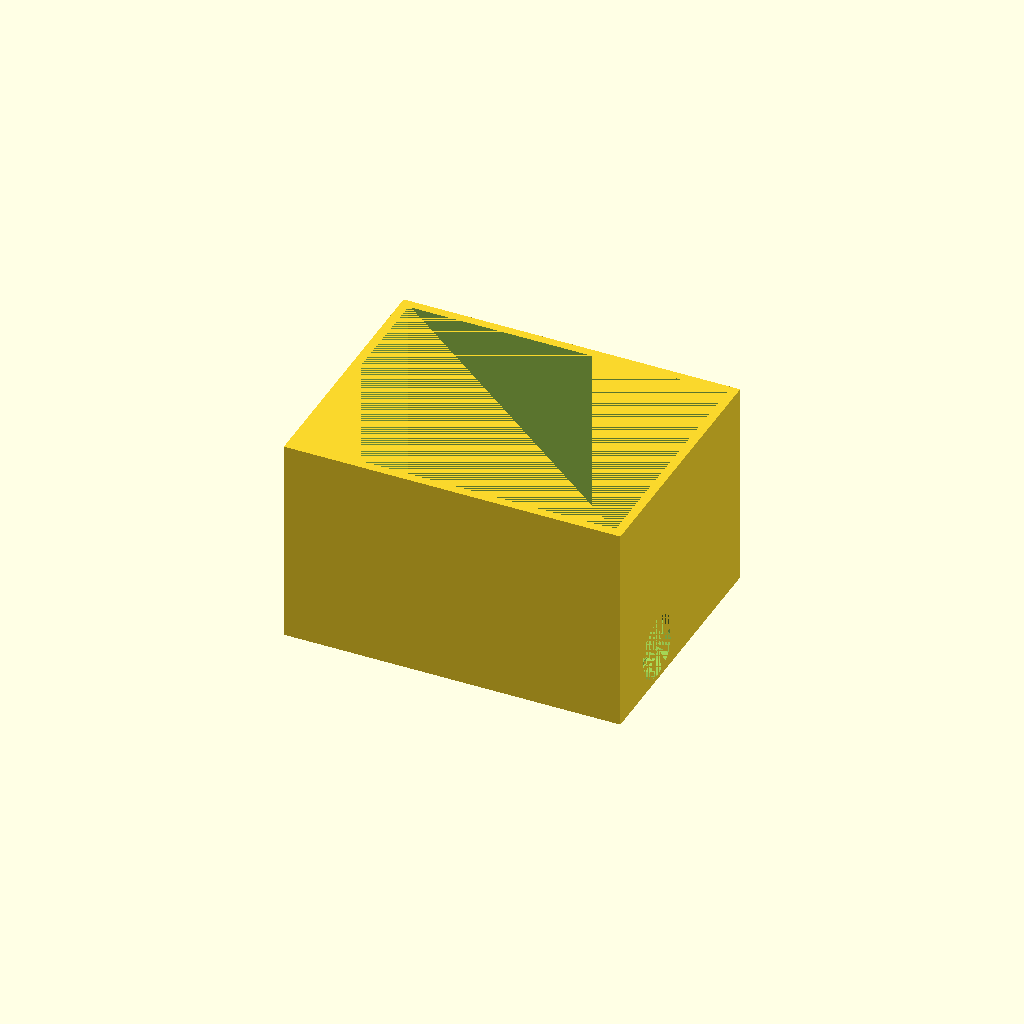
Cell 1: the model at its default parameters.
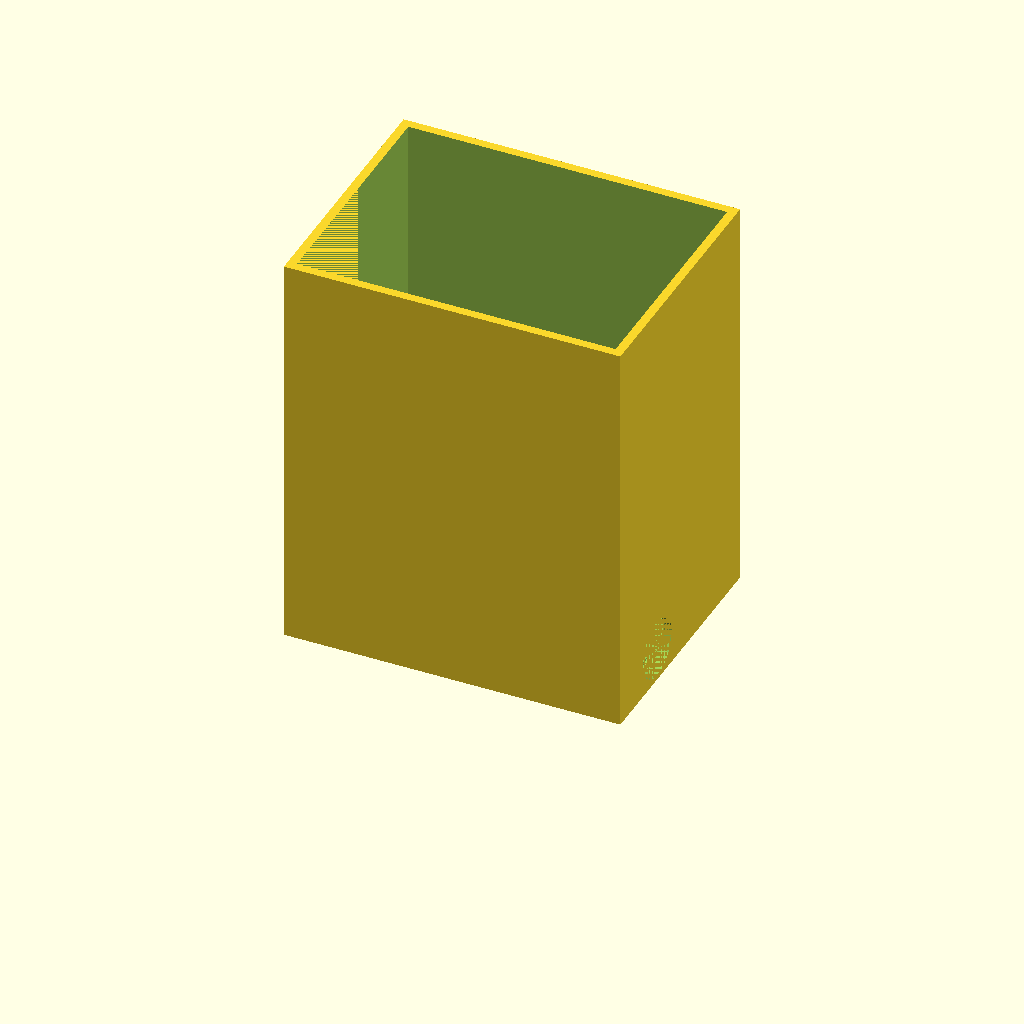
Cell 2: box_height = 90 (everything else at default).
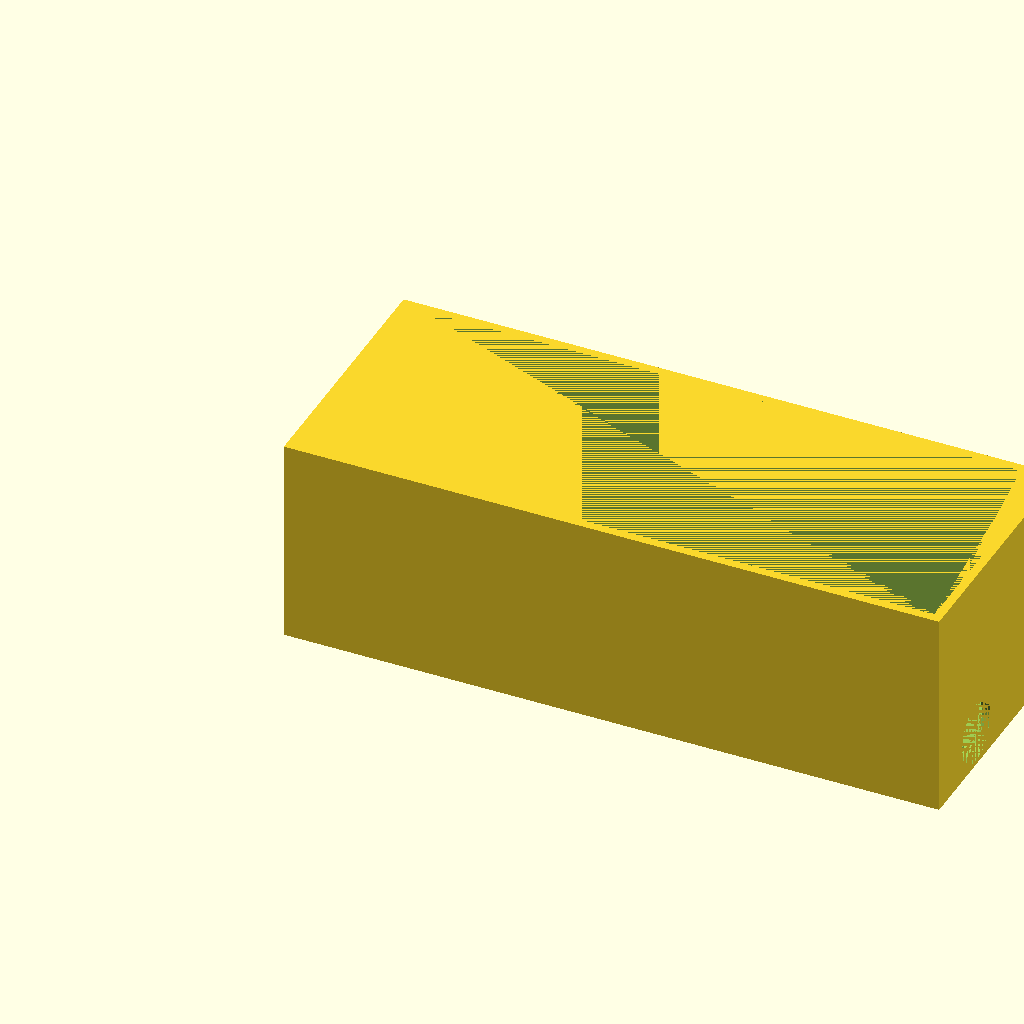
Cell 3 — arduino_length set to 144, the other parameters unchanged.
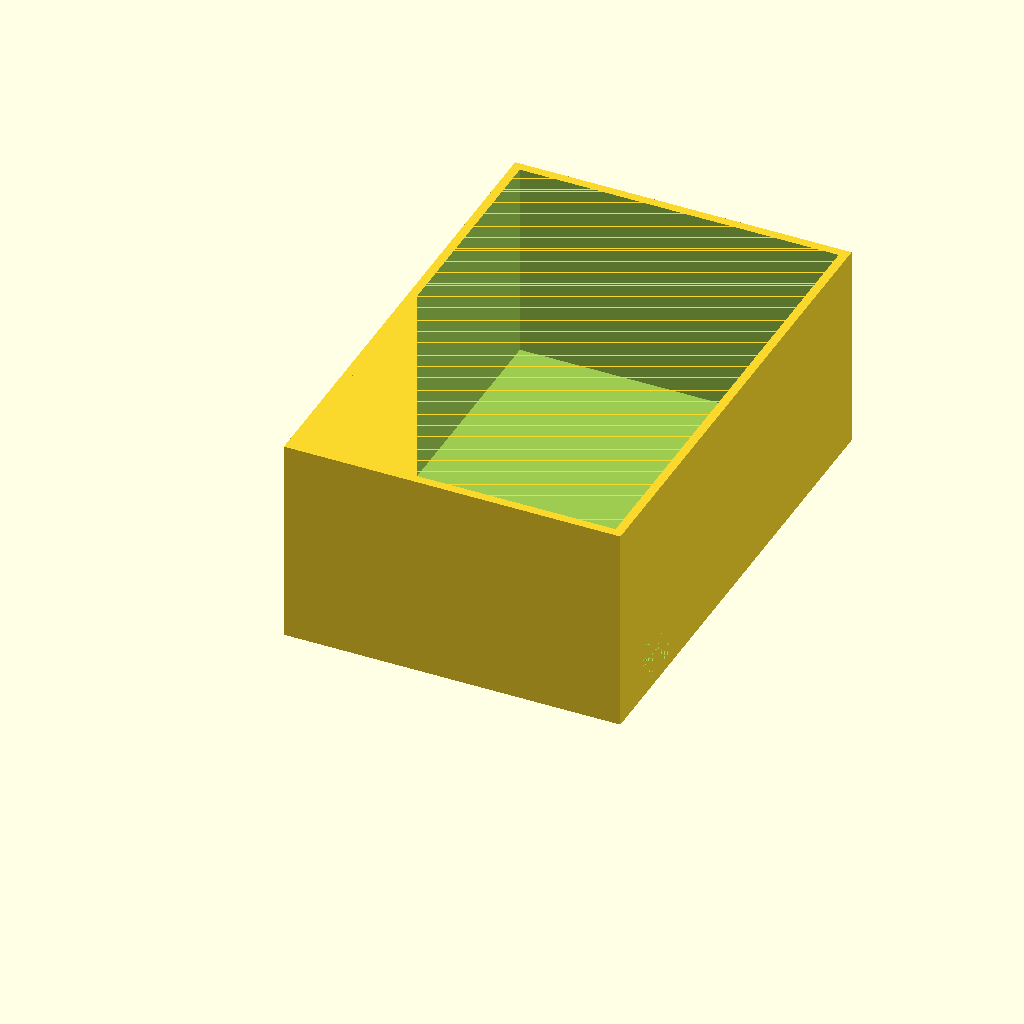
Cell 4 — arduino_width set to 108, the other parameters unchanged.
One fixed orthographic camera (rotation 55°, 0°, 25°; colour scheme Cornfield) for every cell.
Source of the model, waterring/elektronikerholder-without-motor.scad:
box_height=45;

arduino_length=72;
arduino_width=54;
arduino_height=24;
arduino_power_plug_width=16;
arduino_power_plug_height=6;
arduino_power_plug_radius=7;

motor_width=45;
motor_power_plug_width=16;
motor_power_plug_height=25;
tube_diameter=7;

out_height=20;
out_length=14;

in_height=13;
in_width=30;

cable_path_length=10;
cable_path_height=40;

// Which side the sensor
sensor_width=16;
sensor_height=40;

thickness=2;

difference() {
	cube([arduino_length + 2 * thickness, arduino_width + 2 * thickness, box_height + thickness]);
	translate ([thickness, thickness, thickness]) cube([arduino_length, arduino_width, box_height]);

	translate([arduino_length, arduino_power_plug_width + 1 * thickness, arduino_power_plug_height + thickness]) rotate([0, 90, 0]) cylinder(2 * thickness, r=arduino_power_plug_radius);
        translate([-1, sensor_width + 1 * thickness, sensor_height + thickness]) rotate([0, 90, 0]) cylinder(2 * thickness, r=tube_diameter/2);
}
Parameter table extracted from the source (name, type, default, range or options):
box_height: number, default 45
arduino_length: number, default 72
arduino_width: number, default 54
arduino_height: number, default 24
arduino_power_plug_width: number, default 16
arduino_power_plug_height: number, default 6
arduino_power_plug_radius: number, default 7
motor_width: number, default 45
motor_power_plug_width: number, default 16
motor_power_plug_height: number, default 25
tube_diameter: number, default 7
out_height: number, default 20
out_length: number, default 14
in_height: number, default 13
in_width: number, default 30
cable_path_length: number, default 10
cable_path_height: number, default 40
sensor_width: number, default 16
sensor_height: number, default 40
thickness: number, default 2
